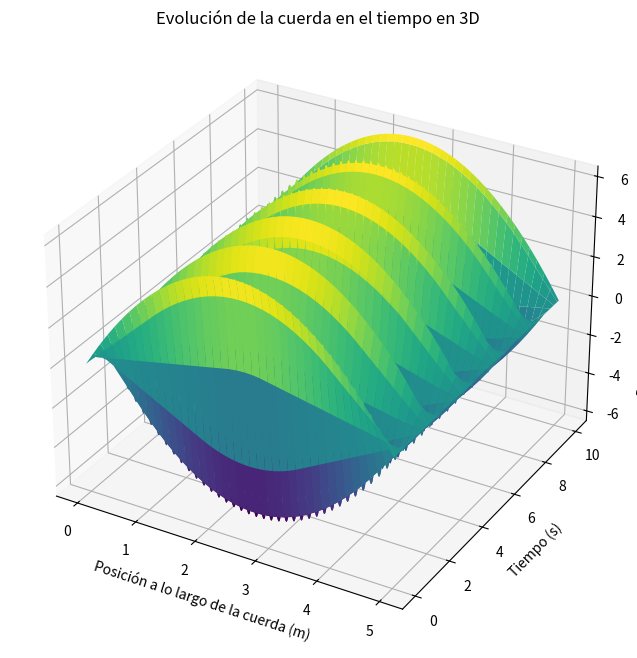

Source code (Python):
#f(x)=x(b-x) , g(x)=0 , b=5, d=10, n=40, m=400, v=0.5 ,d es el tiempo,  b la longitud de la cuerda , m es el paso en la variable temporal, n es el paso en la variable espacial

import numpy as np
import matplotlib.pyplot as plt
from mpl_toolkits.mplot3d import Axes3D

# Parámetros dados
b = 5
d = 10
n = 40
m = 400
v = 5

# Calculando Δx, Δt y r
Δx = b / n
Δt = d / m
r = v * Δt / Δx

# Inicializando la matriz u para almacenar las posiciones de la cuerda
u = np.zeros((n+1, m+1))

# Condiciones iniciales
x = np.linspace(0, b, n+1)
u[:, 0] = x * (b - x)  # f(x) = x(b-x)
u[:, 1] = u[:, 0]  # Aproximando que la primera derivada temporal es 0

# Aplicando el método de diferencias finitas
for j in range(1, m):
    for i in range(1, n):
        u[i, j+1] = (2 - 2*r**2)*u[i, j] + r**2*(u[i+1, j] + u[i-1, j]) - u[i, j-1]

# Graficando la cuerda en 3D
X, Y = np.meshgrid(x, np.linspace(0, d, m+1))

fig = plt.figure(figsize=(12, 8))
ax = fig.add_subplot(111, projection='3d')

# Graficando la superficie
ax.plot_surface(X, Y, u.T, cmap='viridis')

ax.set_title('Evolución de la cuerda en el tiempo en 3D')
ax.set_xlabel('Posición a lo largo de la cuerda (m)')
ax.set_ylabel('Tiempo (s)')
ax.set_zlabel('Desplazamiento de la cuerda (m)')
plt.show()
